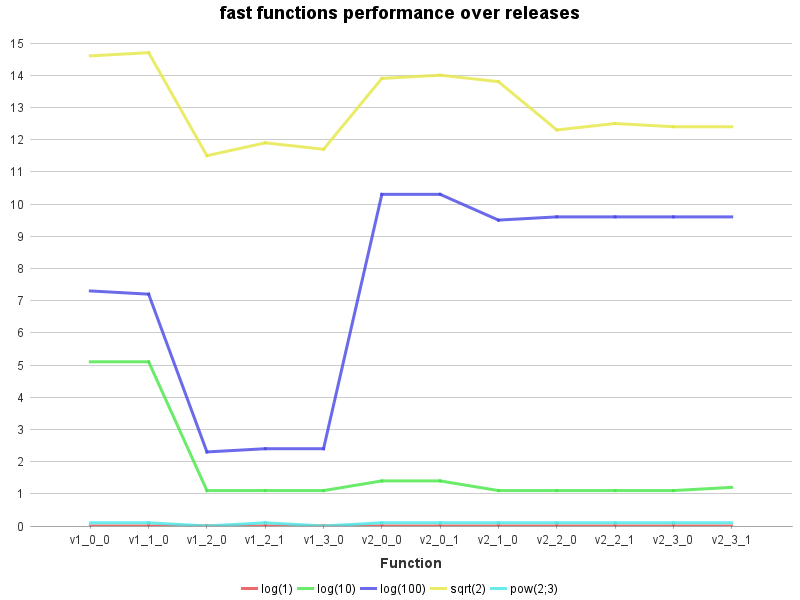

The file beside this chart, header and first rows:
Function, log(1), log(10), log(100), sqrt(2), pow(2;3)
v1_0_0, 0.0, 5.1, 7.3, 14.6, 0.1
v1_1_0, 0.0, 5.1, 7.2, 14.7, 0.1
v1_2_0, 0.0, 1.1, 2.3, 11.5, 0.0
v1_2_1, 0.0, 1.1, 2.4, 11.9, 0.1
v1_3_0, 0.0, 1.1, 2.4, 11.7, 0.0
v2_0_0, 0.0, 1.4, 10.3, 13.9, 0.1
v2_0_1, 0.0, 1.4, 10.3, 14.0, 0.1
v2_1_0, 0.0, 1.1, 9.5, 13.8, 0.1
v2_2_0, 0.0, 1.1, 9.6, 12.3, 0.1
v2_2_1, 0.0, 1.1, 9.6, 12.5, 0.1
v2_3_0, 0.0, 1.1, 9.6, 12.4, 0.1
v2_3_1, 0.0, 1.2, 9.6, 12.4, 0.1
